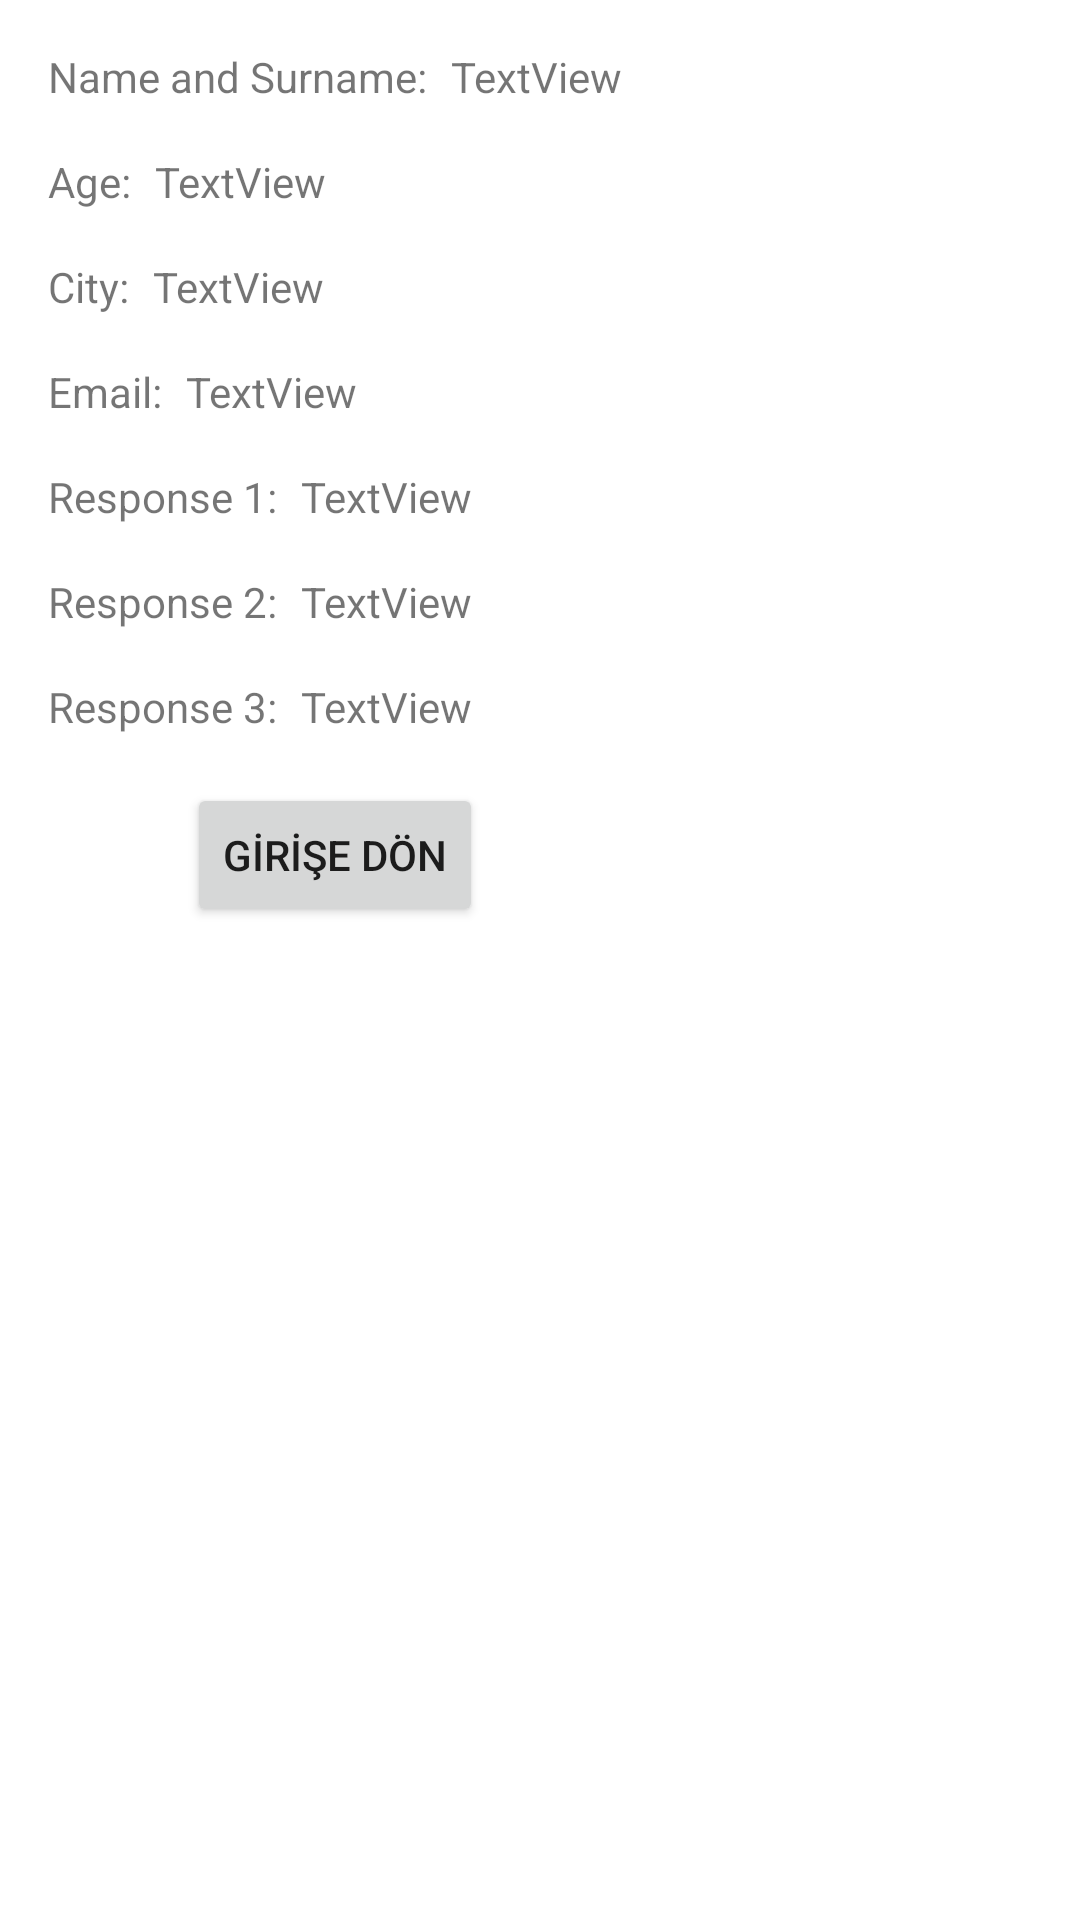

The Android layout XML behind this screen, and the referenced resources:
<!-- AndroidManifest.xml: application theme Theme.SurveyApp -->
<!-- res/layout/activity_results.xml -->
<androidx.constraintlayout.widget.ConstraintLayout xmlns:android="http://schemas.android.com/apk/res/android"
    xmlns:app="http://schemas.android.com/apk/res-auto"
    xmlns:tools="http://schemas.android.com/tools"
    android:layout_width="match_parent"
    android:layout_height="match_parent"
    tools:context=".ResultsActivity">

    <TextView
        android:id="@+id/textViewName"
        android:layout_width="wrap_content"
        android:layout_height="wrap_content"
        android:layout_marginStart="16dp"
        android:layout_marginTop="16dp"
        android:text="@string/name_and_surname"
        app:layout_constraintStart_toStartOf="parent"
        app:layout_constraintTop_toTopOf="parent" />

    <TextView
        android:id="@+id/textViewNameValue"
        android:layout_width="wrap_content"
        android:layout_height="wrap_content"
        android:layout_marginStart="8dp"
        android:text="TextView"
        app:layout_constraintBaseline_toBaselineOf="@id/textViewName"
        app:layout_constraintStart_toEndOf="@id/textViewName" />

    <TextView
        android:id="@+id/textViewAge"
        android:layout_width="wrap_content"
        android:layout_height="wrap_content"
        android:layout_marginTop="16dp"
        android:text="@string/age"
        app:layout_constraintStart_toStartOf="@id/textViewName"
        app:layout_constraintTop_toBottomOf="@id/textViewName" />

    <TextView
        android:id="@+id/textViewAgeValue"
        android:layout_width="wrap_content"
        android:layout_height="wrap_content"
        android:layout_marginStart="8dp"
        android:text="TextView"
        app:layout_constraintBaseline_toBaselineOf="@id/textViewAge"
        app:layout_constraintStart_toEndOf="@id/textViewAge" />

    <TextView
        android:id="@+id/textViewCity"
        android:layout_width="wrap_content"
        android:layout_height="wrap_content"
        android:layout_marginTop="16dp"
        android:text="@string/city"
        app:layout_constraintStart_toStartOf="@id/textViewName"
        app:layout_constraintTop_toBottomOf="@id/textViewAge" />

    <TextView
        android:id="@+id/textViewCityValue"
        android:layout_width="wrap_content"
        android:layout_height="wrap_content"
        android:layout_marginStart="8dp"
        android:text="TextView"
        app:layout_constraintBaseline_toBaselineOf="@id/textViewCity"
        app:layout_constraintStart_toEndOf="@id/textViewCity" />

    <TextView
        android:id="@+id/textViewEmail"
        android:layout_width="wrap_content"
        android:layout_height="wrap_content"
        android:layout_marginTop="16dp"
        android:text="@string/email"
        app:layout_constraintStart_toStartOf="@id/textViewName"
        app:layout_constraintTop_toBottomOf="@id/textViewCity" />

    <TextView
        android:id="@+id/textViewEmailValue"
        android:layout_width="wrap_content"
        android:layout_height="wrap_content"
        android:layout_marginStart="8dp"
        android:text="TextView"
        app:layout_constraintBaseline_toBaselineOf="@id/textViewEmail"
        app:layout_constraintStart_toEndOf="@id/textViewEmail" />

    <TextView
        android:id="@+id/textViewResponse1"
        android:layout_width="wrap_content"
        android:layout_height="wrap_content"
        android:layout_marginTop="16dp"
        android:text="@string/response_1"
        app:layout_constraintStart_toStartOf="@id/textViewName"
        app:layout_constraintTop_toBottomOf="@id/textViewEmail" />

    <TextView
        android:id="@+id/textViewResponse1Value"
        android:layout_width="wrap_content"
        android:layout_height="wrap_content"
        android:layout_marginStart="8dp"
        android:text="TextView"
        app:layout_constraintBaseline_toBaselineOf="@id/textViewResponse1"
        app:layout_constraintStart_toEndOf="@id/textViewResponse1" />

    <TextView
        android:id="@+id/textViewResponse2"
        android:layout_width="wrap_content"
        android:layout_height="wrap_content"
        android:layout_marginTop="16dp"
        android:text="@string/response_2"
        app:layout_constraintStart_toStartOf="@id/textViewName"
        app:layout_constraintTop_toBottomOf="@id/textViewResponse1" />

    <TextView
        android:id="@+id/textViewResponse2Value"
        android:layout_width="wrap_content"
        android:layout_height="wrap_content"
        android:layout_marginStart="8dp"
        android:text="TextView"
        app:layout_constraintBaseline_toBaselineOf="@id/textViewResponse2"
        app:layout_constraintStart_toEndOf="@id/textViewResponse2" />

    <TextView
        android:id="@+id/textViewResponse3"
        android:layout_width="wrap_content"
        android:layout_height="wrap_content"
        android:layout_marginTop="16dp"
        android:text="@string/response_3"
        app:layout_constraintStart_toStartOf="@id/textViewName"
        app:layout_constraintTop_toBottomOf="@id/textViewResponse2" />

    <TextView
        android:id="@+id/textViewResponse3Value"
        android:layout_width="wrap_content"
        android:layout_height="wrap_content"
        android:layout_marginStart="8dp"
        android:text="TextView"
        app:layout_constraintBaseline_toBaselineOf="@id/textViewResponse3"
        app:layout_constraintStart_toEndOf="@id/textViewResponse3" />

    <Button
        android:id="@+id/buttonSubmit"
        android:layout_width="wrap_content"
        android:layout_height="wrap_content"
        android:layout_marginTop="16dp"
        android:text="GİRİŞE DÖN"
        app:layout_constraintEnd_toEndOf="@id/textViewNameValue"
        app:layout_constraintStart_toStartOf="@id/textViewName"
        app:layout_constraintTop_toBottomOf="@id/textViewResponse3" />

</androidx.constraintlayout.widget.ConstraintLayout>
<!-- resources referenced by this layout -->
<resources>
  <string name="age">Age:</string>
  <string name="city">City:</string>
  <string name="email">Email:</string>
  <string name="name_and_surname">Name and Surname:</string>
  <string name="response_1">Response 1:</string>
  <string name="response_2">Response 2:</string>
  <string name="response_3">Response 3:</string>
  <style name="Theme.SurveyApp" parent="Theme.MaterialComponents.DayNight.DarkActionBar">
          
          <item name="colorPrimary">@color/purple_500</item>
          <item name="colorPrimaryVariant">@color/purple_700</item>
          <item name="colorOnPrimary">@color/white</item>
          
          <item name="colorSecondary">@color/teal_200</item>
          <item name="colorSecondaryVariant">@color/teal_700</item>
          <item name="colorOnSecondary">@color/black</item>
          
          <item name="android:statusBarColor">?attr/colorPrimaryVariant</item>
          
      </style>
  <!-- not gathered from this repository: default colours our renderer supplied (Android Studio template values) -->
  <color name="purple_500">#FF6200EE</color>
  <color name="purple_700">#FF3700B3</color>
  <color name="teal_200">#FF03DAC5</color>
  <color name="teal_700">#FF018786</color>
  <color name="black">#FF000000</color>
  <color name="white">#FFFFFFFF</color>
</resources>
